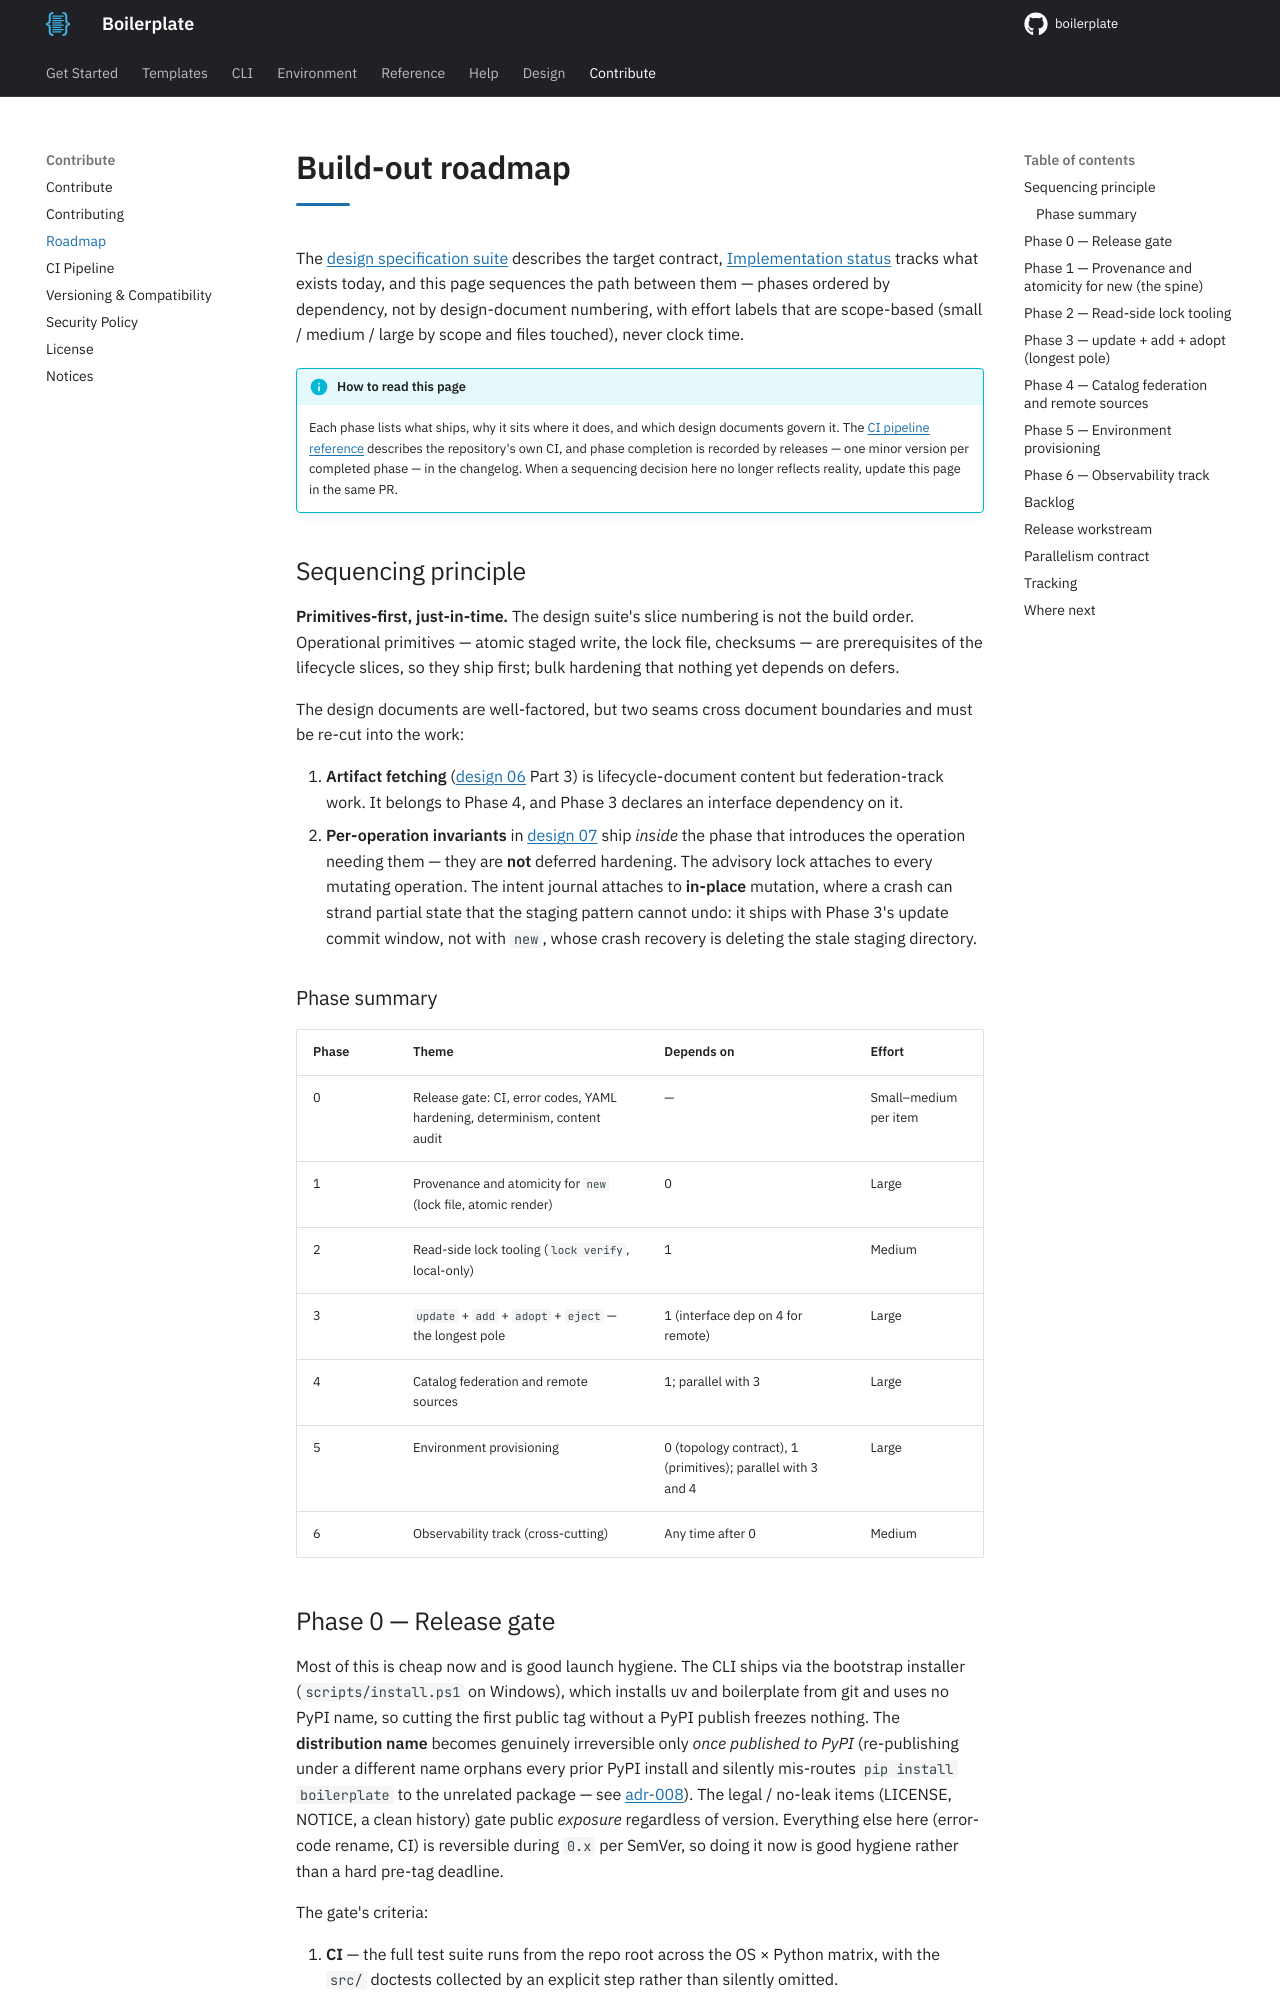

repository: TheRealBillSiegler/boilerplate · page: 0.4/roadmap/index.html · generator: mkdocs

# Build-out roadmap

The [design specification suite](design/README.md) describes the target contract, [Implementation status](status.md) tracks what exists today, and this page sequences the path between them — phases ordered by dependency, not by design-document numbering, with effort labels that are scope-based (small / medium / large by scope and files touched), never clock time.

!!! info "How to read this page"
    Each phase lists what ships, why it sits where it does, and which design documents govern it. The [CI pipeline reference](governance/ci.md) describes the repository's own CI, and phase completion is recorded by releases — one minor version per completed phase — in the changelog. When a sequencing decision here no longer reflects reality, update this page in the same PR.

## Sequencing principle

**Primitives-first, just-in-time.** The design suite's slice numbering is not the build order. Operational primitives — atomic staged write, the lock file, checksums — are prerequisites of the lifecycle slices, so they ship first; bulk hardening that nothing yet depends on defers.

The design documents are well-factored, but two seams cross document boundaries and must be re-cut into the work:

1. **Artifact fetching** ([design 06](design/06-project-lifecycle.md) Part 3) is lifecycle-document content but federation-track work. It belongs to Phase 4, and Phase 3 declares an interface dependency on it.
2. **Per-operation invariants** in [design 07](design/07-operational-quality.md) ship *inside* the phase that introduces the operation needing them — they are **not** deferred hardening. The advisory lock attaches to every mutating operation. The intent journal attaches to **in-place** mutation, where a crash can strand partial state that the staging pattern cannot undo: it ships with Phase 3's update commit window, not with `new`, whose crash recovery is deleting the stale staging directory.

### Phase summary

| Phase | Theme | Depends on | Effort |
| --- | --- | --- | --- |
| 0 | Release gate: CI, error codes, YAML hardening, determinism, content audit | — | Small–medium per item |
| 1 | Provenance and atomicity for `new` (lock file, atomic render) | 0 | Large |
| 2 | Read-side lock tooling (`lock verify`, local-only) | 1 | Medium |
| 3 | `update` + `add` + `adopt` + `eject` — the longest pole | 1 (interface dep on 4 for remote) | Large |
| 4 | Catalog federation and remote sources | 1; parallel with 3 | Large |
| 5 | Environment provisioning | 0 (topology contract), 1 (primitives); parallel with 3 and 4 | Large |
| 6 | Observability track (cross-cutting) | Any time after 0 | Medium |
